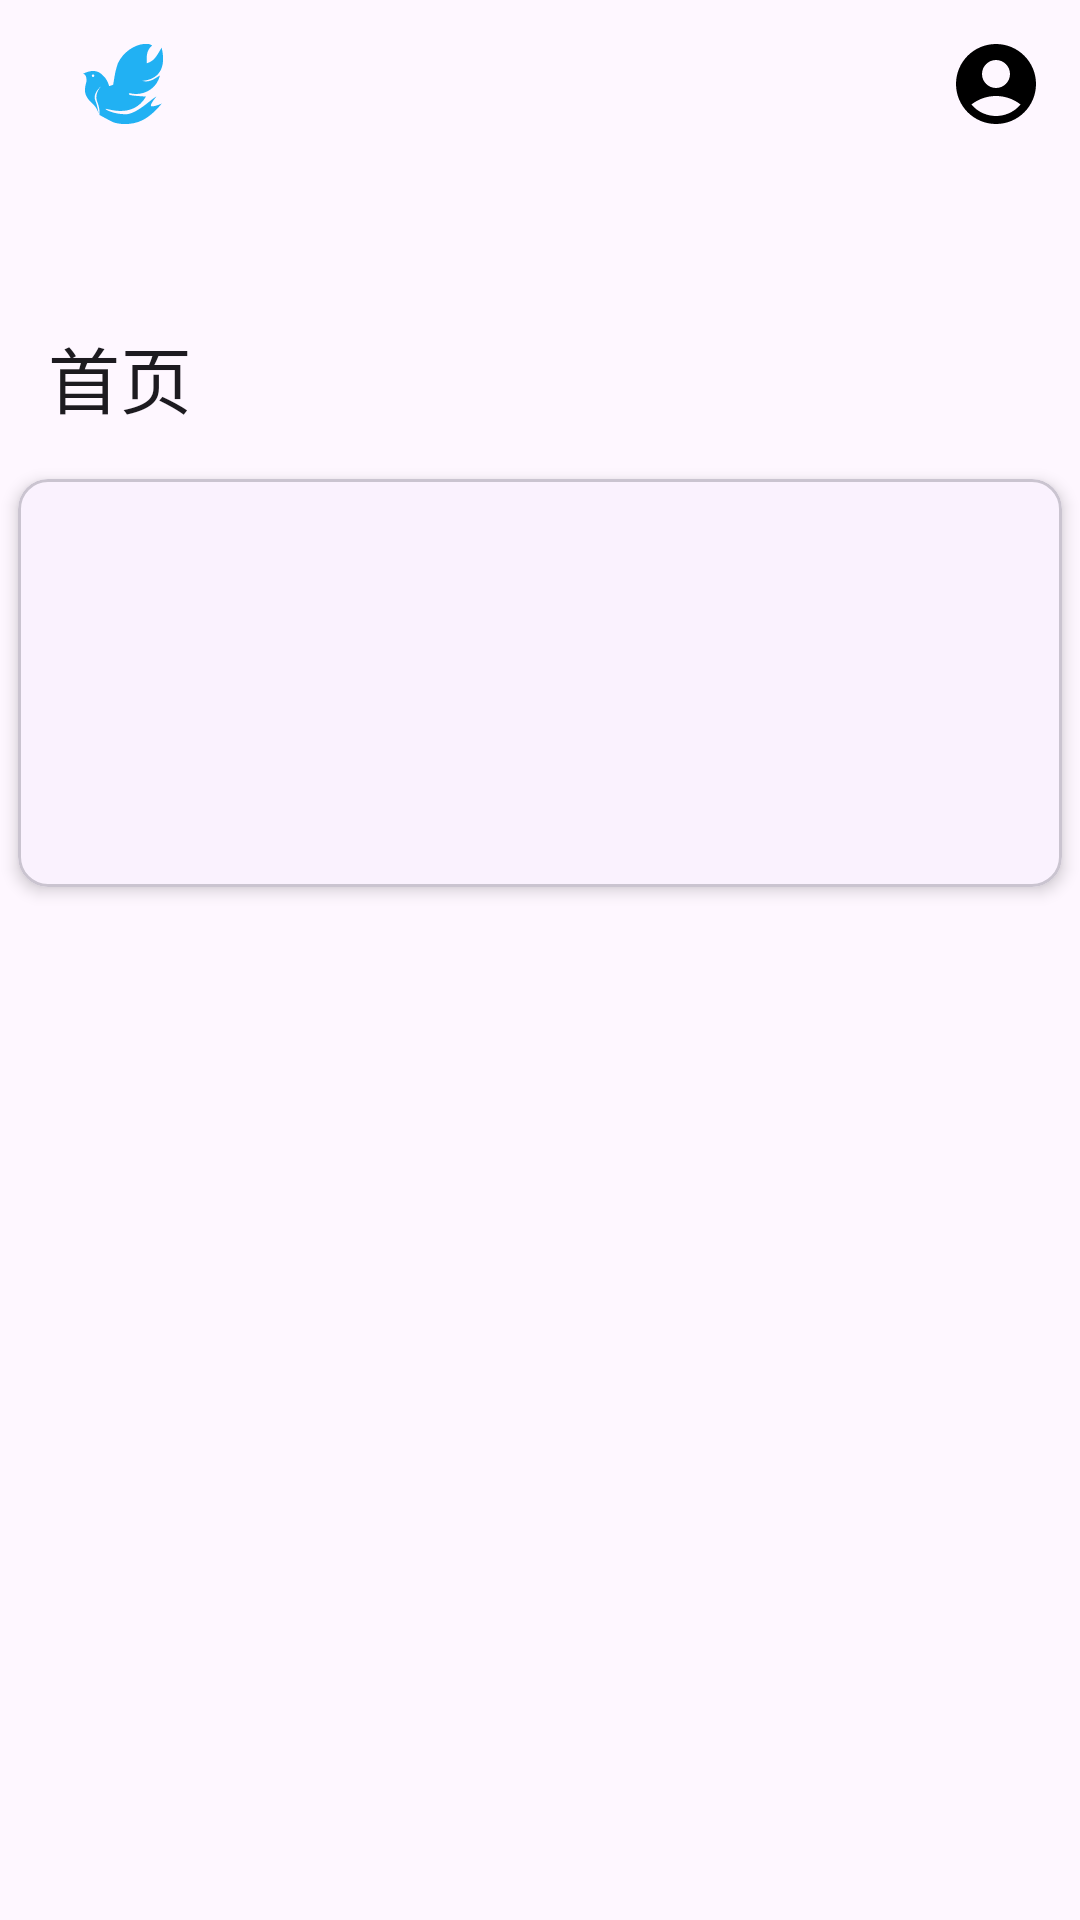

Android layout source for this screen:
<!-- AndroidManifest.xml: application theme Theme.Zhuce -->
<!-- res/layout/fragment_home.xml -->
<?xml version="1.0" encoding="utf-8"?>
<androidx.coordinatorlayout.widget.CoordinatorLayout xmlns:android="http://schemas.android.com/apk/res/android"
    xmlns:app="http://schemas.android.com/apk/res-auto"

    android:layout_width="match_parent"
    android:layout_height="match_parent"
    android:fitsSystemWindows="true">

    
    <com.google.android.material.appbar.AppBarLayout
        android:layout_width="match_parent"
        android:layout_height="wrap_content"
        android:fitsSystemWindows="false">

        
        <com.google.android.material.appbar.CollapsingToolbarLayout
            android:id="@+id/collapsingToolbarLayout"
            android:layout_width="match_parent"
            android:layout_height="?attr/collapsingToolbarLayoutLargeSize"
            android:fitsSystemWindows="false"
            app:contentScrim="@color/bottom_nav_selected"
            app:elevation="9dp"
            app:layout_collapseMode="pin"
            app:layout_scrollFlags="scroll|exitUntilCollapsed"
            app:titleCollapseMode="scale">
            

            
            <com.google.android.material.appbar.MaterialToolbar
                android:id="@+id/toolbar1"
                android:layout_width="match_parent"
                android:layout_height="?android:attr/actionBarSize"
                app:layout_collapseMode="pin"
                app:logo="@drawable/title_log"
                app:menu="@menu/home_menu"
                app:subtitle="副标题"
                app:title="首页">

            </com.google.android.material.appbar.MaterialToolbar>
        </com.google.android.material.appbar.CollapsingToolbarLayout>

    </com.google.android.material.appbar.AppBarLayout>

    
    <androidx.core.widget.NestedScrollView
        android:layout_width="match_parent"
        android:layout_height="match_parent"
        android:clipToPadding="false"
        android:overScrollFooter="#E85B8D"
        android:overScrollHeader="#E85B8D"
        android:overScrollMode="always"
        app:layout_behavior="@string/appbar_scrolling_view_behavior">

        
        <LinearLayout xmlns:android="http://schemas.android.com/apk/res/android"
            xmlns:app="http://schemas.android.com/apk/res-auto"
            android:layout_width="match_parent"
            android:layout_height="match_parent"
            android:gravity="center"
            android:orientation="vertical">

            <com.google.android.material.card.MaterialCardView
                android:id="@+id/yy"
                android:layout_width="match_parent"
                android:layout_height="wrap_content"
                android:clickable="true"
                android:foreground="?attr/selectableItemBackground"
                android:onClick="btt"
                app:cardCornerRadius="10dp"
                app:cardElevation="3dp"
                app:cardUseCompatPadding="true">

                <LinearLayout
                    android:layout_width="match_parent"
                    android:layout_height="wrap_content"
                    android:layout_margin="10sp"
                    android:orientation="vertical">


                    <TextView
                        android:id="@+id/yyy"
                        android:layout_width="match_parent"
                        android:layout_height="match_parent"
                        android:layout_marginLeft="10sp"
                        android:layout_marginTop="10sp"
                        android:layout_marginRight="10sp"
                        android:layout_weight="1"
                        android:text="">

                    </TextView>

                    <TextView
                        android:id="@+id/yyy2"
                        android:layout_width="match_parent"
                        android:layout_height="wrap_content"
                        android:layout_marginLeft="10sp"
                        android:layout_marginRight="10sp"
                        android:layout_marginBottom="10sp"
                        android:layout_weight="1"
                        android:gravity="right"
                        android:text="">

                    </TextView>

                    <TextView
                        android:id="@+id/yyy3"
                        android:layout_width="match_parent"
                        android:layout_height="wrap_content"
                        android:layout_marginLeft="10sp"
                        android:layout_marginRight="10sp"
                        android:layout_marginBottom="10sp"
                        android:layout_weight="1"
                        android:gravity="right"
                        android:text="">

                    </TextView>

                    <TextView
                        android:id="@+id/yyy4"
                        android:layout_width="match_parent"
                        android:layout_height="wrap_content"
                        android:layout_marginLeft="10sp"
                        android:layout_marginRight="10sp"
                        android:layout_marginBottom="10sp"
                        android:layout_weight="1"
                        android:gravity="right"
                        android:text="">

                    </TextView>
                </LinearLayout>

            </com.google.android.material.card.MaterialCardView>

            <androidx.viewpager.widget.ViewPager
                android:id="@+id/ViewPager"
                android:layout_width="match_parent"
                android:layout_height="600dp"
                android:layout_weight="1"></androidx.viewpager.widget.ViewPager>

        </LinearLayout>

    </androidx.core.widget.NestedScrollView>

</androidx.coordinatorlayout.widget.CoordinatorLayout>
<!-- resources referenced by this layout -->
<resources>
  <color name="bottom_nav_selected">#FF4081</color>
  <!-- drawable title_log (drawable) -->
  <vector xmlns:android="http://schemas.android.com/apk/res/android"
      android:width="50dp"
      android:height="50dp"
      android:viewportWidth="1024"
      android:viewportHeight="1024">
      <path
          android:pathData="M512,512m-512,0a512,512 0,1 0,1024 0,512 512,0 1,0 -1024,0Z"
          android:fillColor="#0006B666"/>
      <path
          android:pathData="M704.4,663.9c-12,-6 23.9,-53.8 35.9,-65.8 -23.9,6 -119.6,107.6 -197.3,119.6 -77.7,6 -155.4,-29.9 -149.5,-35.9 6,-6 185.3,71.7 275,-83.7 -71.7,-6 -131.5,-6 -113.6,-23.9 89.7,23.9 185.3,-23.9 209.2,-119.6 -17.9,6 -65.8,53.8 -119.6,35.9 71.7,-6 173.4,-47.8 131.5,-227.2 -35.9,59.8 -47.8,89.7 -101.6,107.6 -0.2,0.1 -0.5,0.2 -0.7,0.2 1.3,-8.2 1.7,-16.3 0.7,-24.1 -6,-71.7 35.9,-95.7 35.9,-95.7s-6,-17.9 -59.8,-12c-59.8,6 -137.5,53.8 -173.4,131.5 -12,35.9 -17.9,59.8 -23.9,95.7 -3.2,22.3 -6.4,39.5 -8.6,50.7 -16.7,6.5 -27.2,9.1 -27.2,9.1s-12,-47.8 -41.8,-71.7c-17.9,-17.9 -53.8,-53.8 -137.5,-12 0,0 29.9,0 23.9,53.8 -12,47.8 -23.9,89.7 35.9,143.5 41.8,35.9 47.8,77.7 47.8,77.7s-6,-53.8 -23.9,-95.7c-17.9,-47.8 41.9,-95.7 41.9,-95.7s-47.8,47.8 -29.9,101.6c23.9,53.8 17.9,95.7 17.9,95.7s53.8,29.9 89.7,47.8c41.9,17.9 131.5,23.9 203.3,-12 71.7,-35.9 131.5,-113.6 131.5,-113.6s-53.8,23.9 -71.7,17.9zM307.6,464.3a8.8,8.8 0,0 1,-8.8 -8.8,8.8 8.8,0 1,1 8.8,8.8z"
          android:fillColor="#21B1F3"/>
  </vector>
  <style name="Theme.Zhuce" parent="Theme.Material3.DayNight.NoActionBar">
          
          <item name="colorPrimary">#D3BBF5</item>
          <item name="colorPrimaryVariant">#9EDAD4</item>
          <item name="colorOnPrimary">@color/white</item>
          
          <item name="colorSecondary">#FD8700</item>
          <item name="colorSecondaryVariant">@color/teal_700</item>
          <item name="colorOnSecondary">@color/black</item>
          
          <item name="android:statusBarColor">#00000000</item>
          <item name="android:windowLightStatusBar">true</item>
  
          
      </style>
  <color name="white">#FFFFFFFF</color>
  <color name="teal_700">#FF018786</color>
  <color name="black">#FF000000</color>
</resources>
